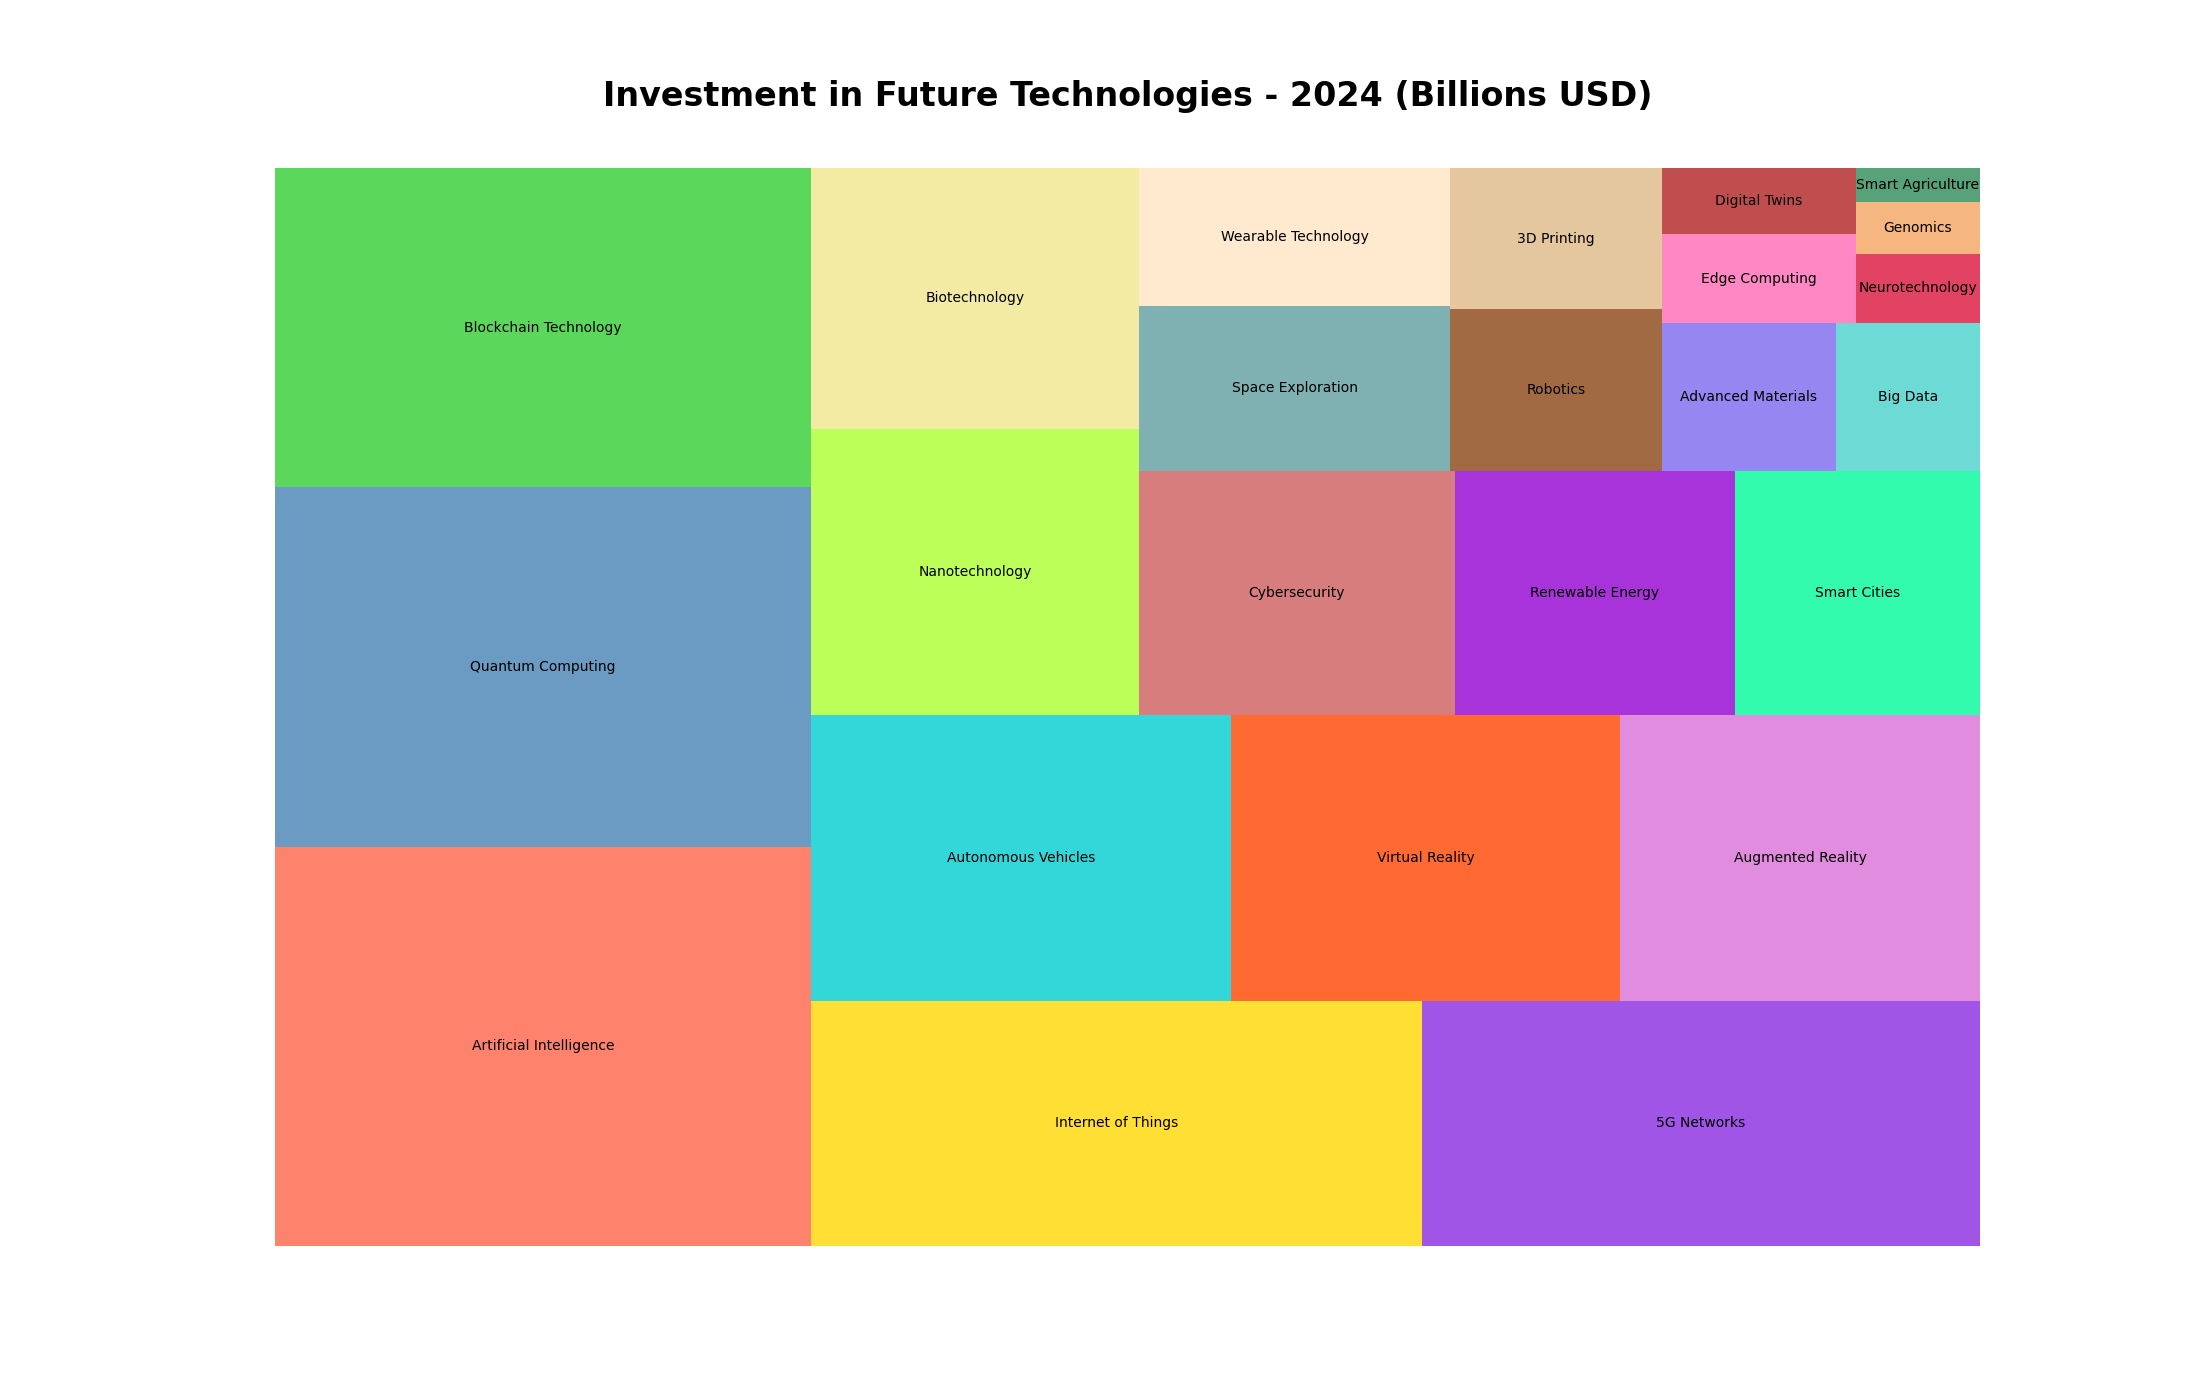

The file beside this chart, header and first rows:
Topic, Amount (Billions)
Artificial Intelligence, 500.0
Quantum Computing, 450.0
Blockchain Technology, 400.0
Internet of Things, 350.0
5G Networks, 320.0
Autonomous Vehicles, 280.0
Virtual Reality, 260.0
Augmented Reality, 240.0
Nanotechnology, 220.0
Biotechnology, 200.0
Cybersecurity, 180.0
Renewable Energy, 160.0
Smart Cities, 140.0
Space Exploration, 120.0
Wearable Technology, 100.0
Robotics, 80.0
3D Printing, 70.0
Advanced Materials, 60.0
Big Data, 50.0
Edge Computing, 40.0
Digital Twins, 30.0
Neurotechnology, 20.0
Genomics, 15.0
Smart Agriculture, 10.0
